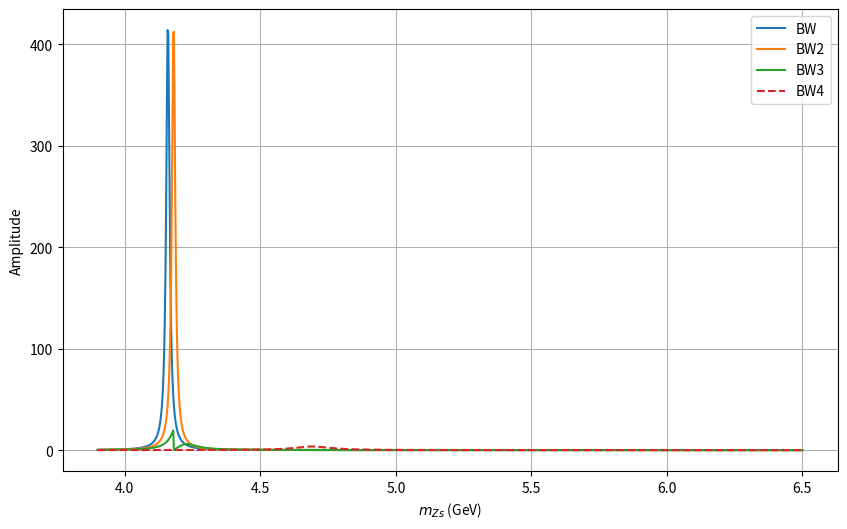
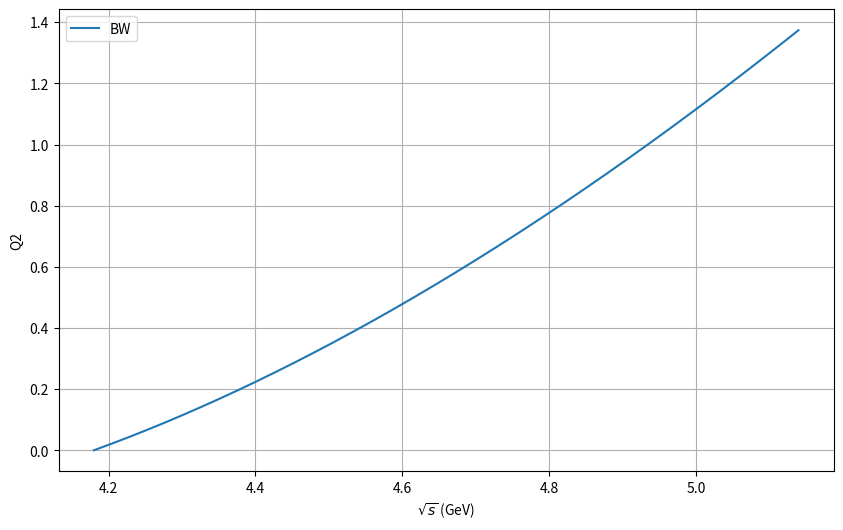
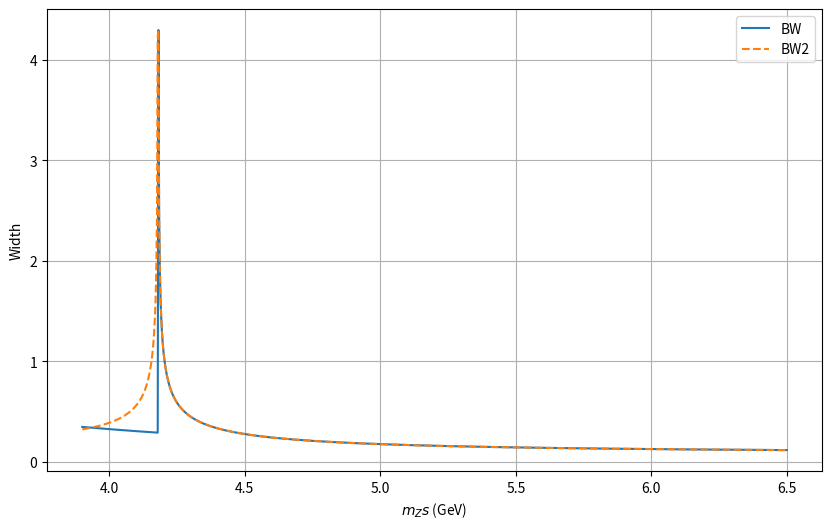
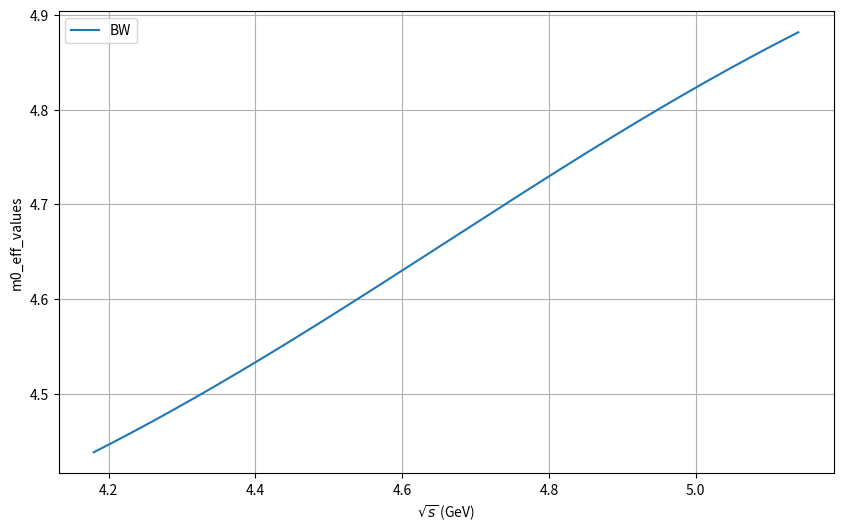

These charts were generated, in order, by the following Python code:
import numpy as np
import matplotlib.pyplot as plt
from scipy.integrate import quad
from math import sqrt

# Fixed Parameters 
mpi = 0.13957
mK = 0.4937
m_B = 5.27934
m_psi2S = 3.6861

r = 1.5
L = 0
m1 = m_psi2S
m2 = mK

@np.vectorize
def kFactor(m,g):
  gamma = m * np.sqrt( m * m + g * g )
  k = (2 * np.sqrt(2) / np.pi) * m * g * gamma / sqrt( m*m + gamma )
  return np.sqrt(k)

def Q2(s, M1sq, M2sq):
  num = s -  2*M1sq - 2*M2sq  + ( M1sq - M2sq ) * ( M1sq - M2sq ) / s 
  return num/4.

def BlattWeisskopf_Norm(z,z0,L):
    return np.where(L==1,(1+z0) / (1+z),1)

def width(s, s1, s2, m, g, r, L, useEffMass=True):
  
  m0 = np.where(useEffMass and m <= (m1 + m2), m0_eff(m,m_psi2S+mK, m_B-mpi), m)

  q2v = Q2(s,s1,s2) 
  q2  = np.where(q2v > 0,q2v,0)
  #q2  = np.abs(q2v)
  q20 = np.abs( Q2( m0 * m0, s1, s2 ) )
  BF  = BlattWeisskopf_Norm( q2 * r * r, q20 * r * r, L )
  q2r = q2 / q20

  rt = g * BF * m * np.sqrt( q2r / s ) * q2r**L 

  rt += g * 0.1

  #rt = g * np.sqrt(s)/m

  return rt

def m0_eff(m,min,max):
   return min + 0.5 * (max-min) * (1 + np.tanh( (m-0.5*(min+max)) / (max-min)  ))

def BW(s, m, g, useEffMass=True):

    m0 = np.where(useEffMass and m <= (m1 + m2), m0_eff(m,m_psi2S+mK, m_B-mpi), m)

    q2 = np.abs( Q2( s, m1**2, m2**2 ) )  
    #q2 = np.where( Q2( s, m1**2, m2**2 ) > 0, Q2( s, m1**2, m2**2 ), 0)  

    q20 = np.abs( Q2( m0 * m0, m1**2, m2**2 ) ) 
    FormFactor = np.sqrt( BlattWeisskopf_Norm( q2 * r * r, 0, L ) )
    runningWidth = width( s, m1**2, m2**2, m, g, r, L, useEffMass )

    #runningWidth = np.where(np.sqrt(s) < (m1 + m2), g / m * np.sqrt(s), runningWidth)
    #runningWidth = g / m * np.sqrt(s)
    #runningWidth = g * runningWidth / width( m0**2, m1**2, m2**2, m, g, r, L, useEffMass )
    # m = m + (1j)*(1.e-6) 
    BW = FormFactor / ( m * m - s  -1j * m * runningWidth )
    kf = kFactor(m,g)

    return kf*BW

# Plot lineshapes
m_Zs = 4.00
g_Zs = 0.150

smin = (m_psi2S+mK)**2
#smin = (3.5)**2
smax = (m_B-mpi)**2
s_values = np.linspace(smin, smax, 1000)

m_Zs_min = 3.9
m_Zs_max = 6.5
m_Zs_values = np.linspace(m_Zs_min, m_Zs_max, 1000)

## BW
BW_values = np.abs(BW(smin*0.99, m_Zs_values, g_Zs, True))**2
BW_values2 = np.abs(BW(smin*1.0, m_Zs_values, g_Zs, True))**2
BW_values3 = np.abs(BW(smin*1.01, m_Zs_values, g_Zs, True))**2
BW_values4 = np.abs(BW(smin+(smax-smin)/2., m_Zs_values, g_Zs, True))**2

plt.figure(figsize=(10,6))
plt.plot(m_Zs_values, BW_values, label="BW")
plt.plot(m_Zs_values, BW_values2, label="BW2")
plt.plot(m_Zs_values, BW_values3, label="BW3")
plt.plot(m_Zs_values, BW_values4, label="BW4", linestyle="--")

plt.xlabel("$m_{Zs}$ (GeV)")
plt.ylabel("Amplitude")
plt.legend()
plt.grid(True)
plt.show()

##
Q2_values = Q2(s_values, m1**2, m2**2)
plt.figure(figsize=(10,6))
plt.plot(np.sqrt(s_values), Q2_values, label="BW")
plt.xlabel("$\sqrt{s}$ (GeV)")
plt.ylabel("Q2")
plt.legend()
plt.grid(True)
#plt.show()

width_values = width(smax, m1**2, m2**2, m_Zs_values, g_Zs, r, L)
width_values2 = width(smax, m1**2, m2**2, m_Zs_values, g_Zs, r, L, False)
plt.figure(figsize=(10,6))
plt.plot(m_Zs_values, width_values, label="BW")
plt.plot(m_Zs_values, width_values2, label="BW2", linestyle="--")
plt.xlabel("$m_Zs$ (GeV)")
plt.ylabel("Width")
plt.legend()
plt.grid(True)
plt.show()

m0_eff_values = m0_eff(np.sqrt(s_values), m_psi2S+mK, m_B-mpi )
plt.figure(figsize=(10,6))
plt.plot(np.sqrt(s_values), m0_eff_values, label="BW")
plt.xlabel("$\sqrt{s}$ (GeV)")
plt.ylabel("m0_eff_values")
plt.legend()
plt.grid(True)
#plt.show()